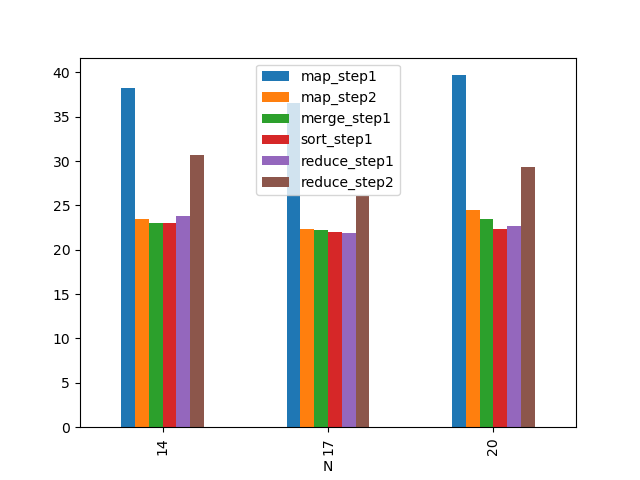

Source data for this figure (header and first rows):
N, map_step1, map_step2, merge_step1, sort_step1, reduce_step1, reduce_step2
14, 38.24, 23.42, 23, 23.04, 23.86, 30.72
17, 36.55, 22.39, 22.2, 22.01, 21.88, 26.06
20, 39.68, 24.52, 23.5, 22.3, 22.7, 29.33
